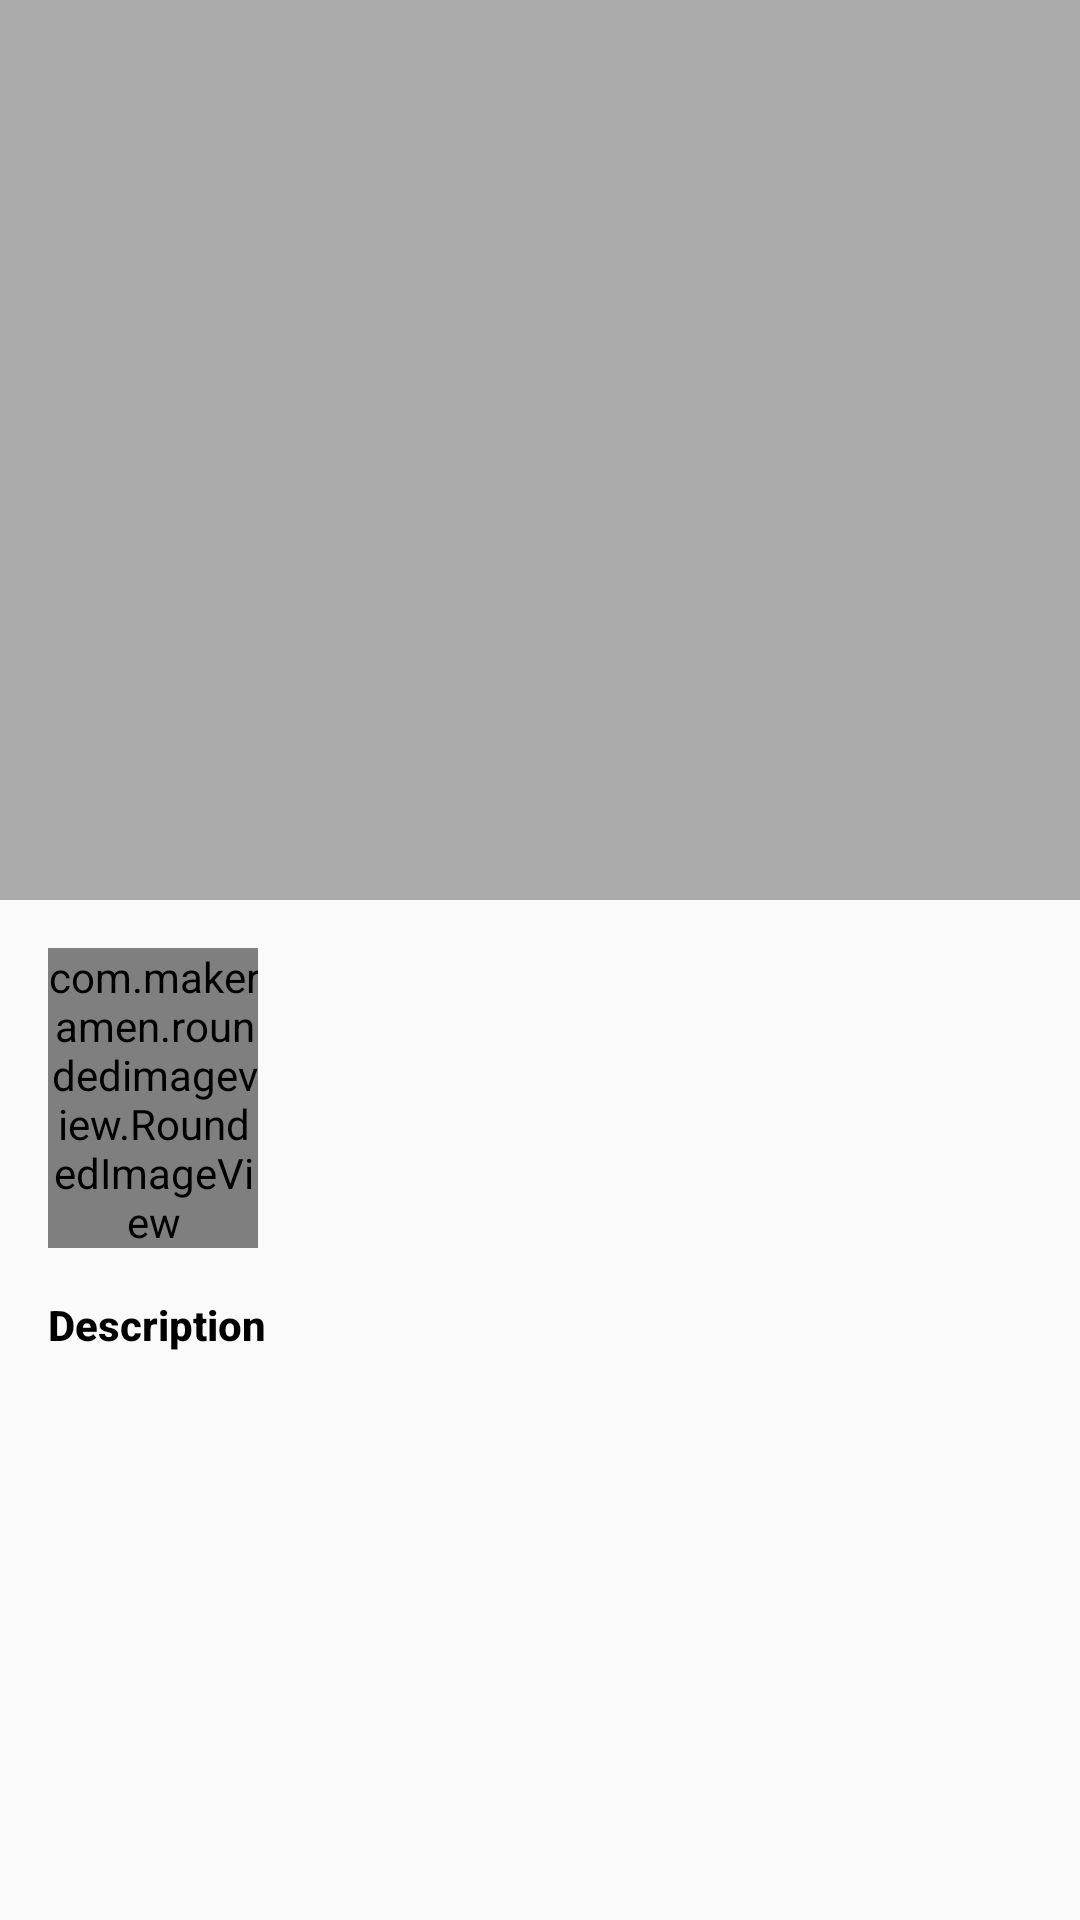

The Android layout XML behind this screen, and the referenced resources:
<!-- AndroidManifest.xml: application theme Theme.ProyekAkhirMobileProgramming -->
<!-- res/layout/activity_detail.xml -->
<?xml version="1.0" encoding="utf-8"?>
<androidx.core.widget.NestedScrollView xmlns:android="http://schemas.android.com/apk/res/android"
    xmlns:app="http://schemas.android.com/apk/res-auto"
    xmlns:tools="http://schemas.android.com/tools"
    android:layout_width="match_parent"
    android:layout_height="match_parent"
    android:fitsSystemWindows="true"
    tools:context="com.example.myaplication.ui.detail.DetailActivity">

    <androidx.constraintlayout.widget.ConstraintLayout
        android:layout_width="match_parent"
        android:layout_height="match_parent">

        <ImageView
            android:id="@+id/img_detail_hightlight"
            android:layout_width="match_parent"
            android:layout_height="@dimen/dp_300"
            android:background="@android:color/darker_gray"
            android:contentDescription="@string/image_highlight"
            android:fitsSystemWindows="true"
            android:scaleType="fitXY"
            app:layout_constraintTop_toTopOf="parent"
            app:layout_constraintStart_toStartOf="parent"
            app:layout_constraintEnd_toEndOf="parent"
            />

        <com.makeramen.roundedimageview.RoundedImageView
            android:id="@+id/img_detail_poster"
            android:layout_width="70dp"
            android:layout_height="100dp"
            android:scaleType="fitXY"
            android:layout_marginTop="@dimen/dp_16"
            android:layout_marginStart="@dimen/dp_16"
            android:src="@android:color/darker_gray"
            app:layout_constraintBottom_toBottomOf="parent"
            app:layout_constraintEnd_toEndOf="parent"
            app:layout_constraintHorizontal_bias="0"
            app:layout_constraintStart_toStartOf="parent"
            app:layout_constraintTop_toBottomOf="@id/img_detail_hightlight"
            app:layout_constraintVertical_bias="0"
            app:riv_corner_radius="10dp" />

        <TextView
            android:id="@+id/tv_title"
            android:layout_width="0dp"
            android:layout_height="wrap_content"
            android:layout_marginStart="@dimen/dp_10"
            android:layout_marginEnd="@dimen/dp_16"
            android:fontFamily="sans-serif-medium"
            android:maxLines="3"
            android:textColor="#000"
            android:textSize="18sp"
            android:textStyle="bold"
            app:layout_constraintVertical_chainStyle="packed"
            app:layout_constraintBottom_toTopOf="@id/tv_release_date"
            app:layout_constraintEnd_toEndOf="parent"
            app:layout_constraintStart_toEndOf="@id/img_detail_poster"
            app:layout_constraintTop_toTopOf="@id/img_detail_poster"
            tools:text="Data Name" />

        <TextView
            android:id="@+id/tv_release_date"
            android:layout_width="0dp"
            android:layout_height="wrap_content"
            android:layout_marginStart="@dimen/dp_10"
            android:layout_marginEnd="@dimen/dp_16"
            android:fontFamily="sans-serif-medium"
            android:maxLines="3"
            android:textSize="14sp"
            app:layout_constraintBottom_toBottomOf="@id/img_detail_poster"
            app:layout_constraintEnd_toEndOf="parent"
            app:layout_constraintStart_toEndOf="@id/img_detail_poster"
            app:layout_constraintTop_toBottomOf="@id/tv_title"
            tools:text="20-20-2022" />

        <TextView
            android:id="@+id/text_view_description"
            android:layout_width="@dimen/dp_0"
            android:layout_height="wrap_content"
            android:layout_marginTop="@dimen/dp_16"
            android:fontFamily="sans-serif-medium"
            android:text="@string/lb_description"
            android:textColor="@android:color/black"
            android:textStyle="bold"
            app:layout_constraintBottom_toBottomOf="parent"
            app:layout_constraintEnd_toEndOf="@id/tv_title"
            app:layout_constraintStart_toStartOf="@id/img_detail_poster"
            app:layout_constraintTop_toBottomOf="@id/img_detail_poster"
            app:layout_constraintVertical_bias="0" />

        <TextView
            android:id="@+id/tv_desc"
            android:layout_width="@dimen/dp_0"
            android:layout_height="wrap_content"
            android:layout_marginTop="10dp"
            android:fontFamily="sans-serif-medium"
            android:lineSpacingExtra="@dimen/dp_4"
            android:layout_marginBottom="@dimen/dp_16"
            app:layout_constraintBottom_toBottomOf="parent"
            app:layout_constraintEnd_toEndOf="@id/text_view_description"
            app:layout_constraintStart_toStartOf="@id/text_view_description"
            app:layout_constraintTop_toBottomOf="@+id/text_view_description"
            tools:text="@tools:sample/lorem/random" />

    </androidx.constraintlayout.widget.ConstraintLayout>

</androidx.core.widget.NestedScrollView>
<!-- resources referenced by this layout -->
<resources>
  <dimen name="dp_0">0dp</dimen>
  <dimen name="dp_10">10dp</dimen>
  <dimen name="dp_16">16dp</dimen>
  <dimen name="dp_300">300dp</dimen>
  <dimen name="dp_4">4dp</dimen>
  <string name="image_highlight">Image Highlight</string>
  <string name="lb_description">Description</string>
  <style name="Theme.ProyekAkhirMobileProgramming" parent="Theme.AppCompat.Light.NoActionBar">
          
          <item name="colorPrimary">@color/colorPrimary</item>
          <item name="colorPrimaryVariant">@color/colorPrimaryDark</item>
          <item name="colorOnPrimary">@color/white</item>
          <item name="colorOnSecondary">@color/black</item>
          <item name="colorControlNormal">@color/white</item>
          
          <item name="android:statusBarColor" tools:targetApi="l">?attr/colorPrimaryVariant</item>
          
      </style>
  <color name="colorPrimary">#ff1744</color>
  <color name="colorPrimaryDark">#c4001d</color>
  <color name="white">#FFFFFFFF</color>
  <color name="black">#FF000000</color>
</resources>
